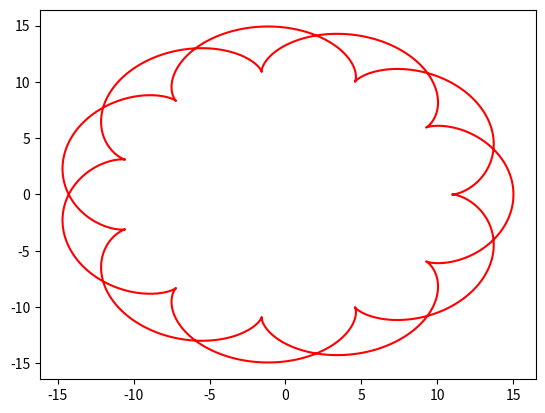

Write Python code to recreate this figure.
import matplotlib.pyplot as plt
import numpy as np
from math import pi, cos, sin

# 0 ≤ t ≤ 4π, 1000 points to ensure nice curved lines
t_range = np.linspace(0, 4 * pi, num=1000)

X = lambda t: (13 * cos(t)) - 2 * (cos(6.5 * t))
Y = lambda t: (13 * sin(t)) - 2 * (sin(6.5 * t))

fX = [X(t) for t in t_range]
fY = [Y(t) for t in t_range]

plt.plot(fX, fY, 'r')
plt.show()
